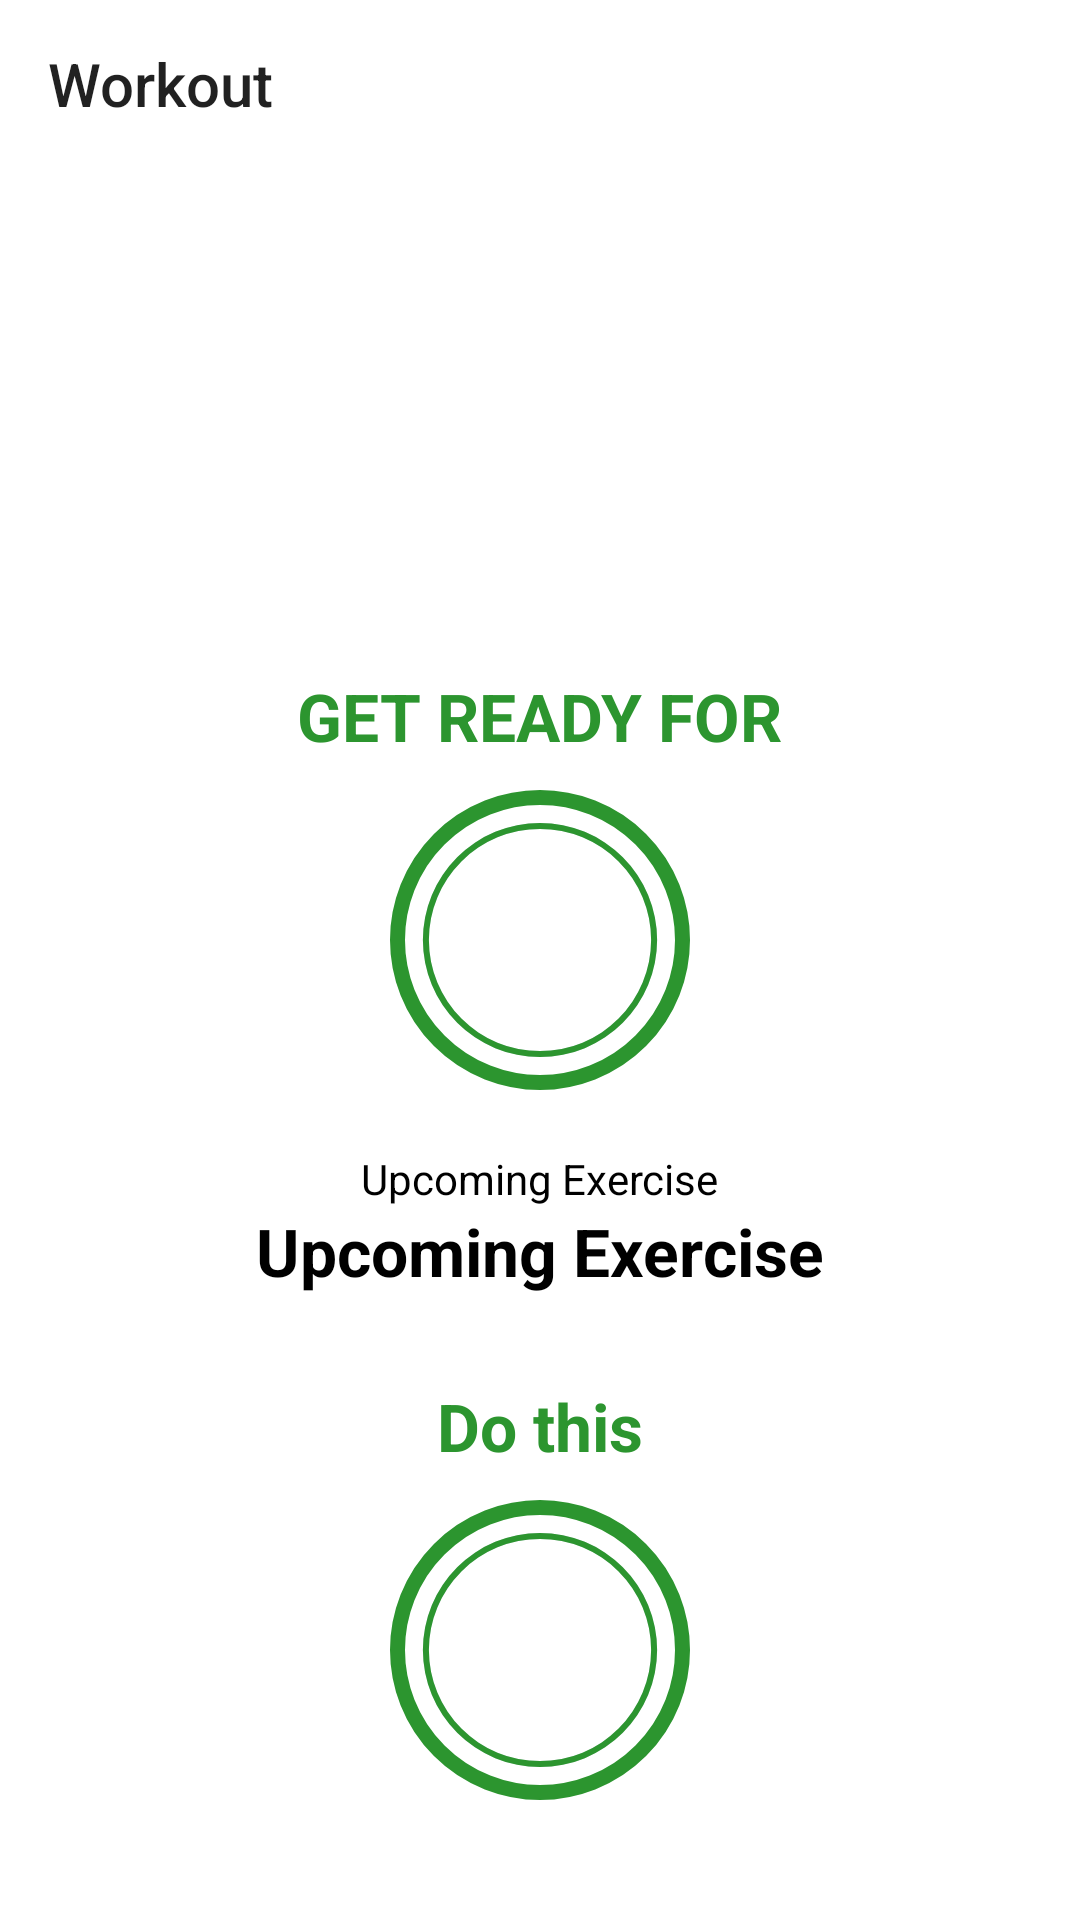

Here is an Android app screen rendered from its layout file. Give the layout XML and the strings, colors and styles it references.
<!-- AndroidManifest.xml: activity theme Theme.Design.NoActionBar -->
<!-- res/layout/activity_exercise.xml -->
<?xml version="1.0" encoding="utf-8"?>
<RelativeLayout xmlns:android="http://schemas.android.com/apk/res/android"
    xmlns:app="http://schemas.android.com/apk/res-auto"
    xmlns:tools="http://schemas.android.com/tools"
    android:layout_width="match_parent"
    android:layout_height="match_parent"
    android:background="@color/white"
    android:orientation="vertical"
    tools:context=".ExerciseActivity">

    <androidx.appcompat.widget.Toolbar
        android:id="@+id/toolbar_exercise_activity"
        android:layout_width="match_parent"
        android:layout_height="?android:attr/actionBarSize"
        android:background="@color/white"
        android:theme="@style/AppTheme.PopupOverlay"
        app:title="@string/app_name" />


    <LinearLayout
        android:id="@+id/llRestView"
        android:layout_width="match_parent"
        android:layout_height="match_parent"
        android:layout_above="@id/rvExerciseStatus"
        android:layout_below="@id/toolbar_exercise_activity"
        android:layout_marginBottom="30dp"
        android:gravity="center"
        android:orientation="vertical"
        android:visibility="visible">

        <TextView
            android:id="@+id/tvRestView"
            android:layout_width="wrap_content"
            android:layout_height="wrap_content"
            android:text="@string/get_ready_for"
            android:textColor="@color/accent"
            android:textSize="22sp"
            android:textStyle="bold" />

        <FrameLayout
            android:layout_width="100dp"
            android:layout_height="100dp"
            android:layout_marginTop="10dp"
            android:background="@drawable/item_circular_color_accent_border">

            <ProgressBar
                android:id="@+id/progressbar"
                style="?android:attr/progressBarStyleHorizontal"
                android:layout_width="100dp"
                android:layout_height="100dp"
                android:layout_gravity="center"
                android:background="@drawable/circular_progress_grey"
                android:indeterminate="false"
                android:max="10"
                android:progress="100"
                android:progressDrawable="@drawable/circular_progress_bar"
                android:rotation="-90" />


            <LinearLayout
                android:layout_width="60dp"
                android:layout_height="60dp"
                android:layout_gravity="center"
                android:background="@drawable/item_circular_color_accent_background"
                android:gravity="center">

                <TextView
                    android:id="@+id/tvTimer"
                    android:layout_width="wrap_content"
                    android:layout_height="wrap_content"
                    android:text="@string/_10"
                    android:textColor="@color/white"
                    android:textSize="25sp"
                    android:textStyle="bold" />

            </LinearLayout>


        </FrameLayout>

        <TextView
            android:layout_width="wrap_content"

            android:layout_height="wrap_content"
            android:layout_marginTop="20dp"

            android:foregroundGravity="center"
            android:text="@string/upcoming_exercise"

            android:textColor="@color/black"
            android:visibility="visible" />

        <TextView
            android:id="@+id/upcoming_exercise"
            android:layout_width="wrap_content"
            android:layout_height="wrap_content"
            android:foregroundGravity="center"
            android:text="@string/upcoming_exercise"
            android:textColor="@color/black"
            android:textSize="22sp"
            android:textStyle="bold"

            android:visibility="visible" />

    </LinearLayout>


    <LinearLayout
        android:id="@+id/llExerciseView"

        android:layout_width="match_parent"
        android:layout_height="match_parent"
        android:layout_above="@id/rvExerciseStatus"
        android:layout_below="@id/toolbar_exercise_activity"
        android:layout_marginBottom="30dp"
        android:gravity="center"
        android:orientation="vertical"
        android:visibility="visible"


        >

        <ImageView
            android:id="@+id/ivImage"
            android:layout_width="match_parent"
            android:layout_height="0dp"
            android:layout_weight="1"
            android:contentDescription="@string/image"
            android:scaleType="fitXY"
            android:src="@drawable/ic_jumping_jacks" />

        <TextView
            android:id="@+id/tvExerciseView"
            android:layout_width="wrap_content"
            android:layout_height="wrap_content"
            android:text="@string/do_this"
            android:textColor="@color/accent"
            android:textSize="22sp"
            android:textStyle="bold" />

        <FrameLayout
            android:id="@+id/exerciseFrameLayout"
            android:layout_width="100dp"
            android:layout_height="100dp"
            android:layout_marginTop="10dp"
            android:background="@drawable/item_circular_color_accent_border">

            <ProgressBar
                android:id="@+id/exerciseProgressbar"
                style="?android:attr/progressBarStyleHorizontal"
                android:layout_width="100dp"
                android:layout_height="100dp"
                android:layout_gravity="center"
                android:background="@drawable/circular_progress_grey"
                android:indeterminate="false"
                android:max="10"
                android:progress="100"
                android:progressDrawable="@drawable/circular_progress_bar"
                android:rotation="-90" />


            <LinearLayout
                android:layout_width="60dp"
                android:layout_height="60dp"
                android:layout_gravity="center"
                android:background="@drawable/item_circular_color_accent_background"
                android:gravity="center">

                <TextView
                    android:id="@+id/exerciseTimerTv"
                    android:layout_width="wrap_content"
                    android:layout_height="wrap_content"
                    android:text="@string/_10"
                    android:textColor="@color/white"
                    android:textSize="25sp"
                    android:textStyle="bold" />

            </LinearLayout>


        </FrameLayout>


    </LinearLayout>

    <androidx.recyclerview.widget.RecyclerView
        android:id="@+id/rvExerciseStatus"
        android:layout_width="wrap_content"
        android:layout_height="wrap_content"
        android:layout_alignParentBottom="true"
        android:layout_centerHorizontal="true"
        android:layout_margin="5dp" />


</RelativeLayout>
<!-- resources referenced by this layout -->
<resources>
  <color name="accent">#2C952F</color>
  <color name="black">#FF000000</color>
  <color name="white">#FFFFFFFF</color>
  <!-- drawable circular_progress_bar (drawable) -->
  <?xml version="1.0" encoding="utf-8"?>
  <layer-list xmlns:android="http://schemas.android.com/apk/res/android">
  
      <item>
          <shape android:shape="ring"
              android:innerRadiusRatio="2.7"
              android:thicknessRatio="50.0"
              android:useLevel="true">
  
  
              <solid android:color="@color/accent"/>
          </shape>
      </item>
  </layer-list>
  <!-- drawable circular_progress_grey (drawable) -->
  <?xml version="1.0" encoding="utf-8"?>
  <layer-list xmlns:android="http://schemas.android.com/apk/res/android">
  
  
      <item>
          <shape android:shape="ring"
              android:innerRadiusRatio="2.7"
              android:thicknessRatio="50.0"
              android:useLevel="false">
  
  
              <solid android:color="#d4dee7"/>
          </shape>
      </item>
  </layer-list>
  <!-- drawable item_circular_color_accent_border (drawable) -->
  <?xml version="1.0" encoding="utf-8"?>
  <shape xmlns:android="http://schemas.android.com/apk/res/android"
      android:shape="oval"
      >
      <stroke
          android:width="5dp"
          android:color="@color/accent"/>
  
      <solid
          android:color="@color/white"/>
  
  </shape>
  <string name="_10">10</string>
  <string name="app_name">Workout</string>
  <string name="do_this">Do this</string>
  <string name="get_ready_for">GET READY FOR</string>
  <string name="image">Image</string>
  <string name="upcoming_exercise">Upcoming Exercise</string>
  <style name="AppTheme.PopupOverlay" parent="ThemeOverlay.AppCompat.Light">
          <item name="android:colorBackground">@color/MENU_POPUP_BACK_COLOR</item>
          <item name="android:textColor">@color/MENU_POPUP_ITEMS_COLOR</item>
      </style>
  <color name="MENU_POPUP_BACK_COLOR">#000000</color>
  <color name="MENU_POPUP_ITEMS_COLOR">#000000</color>
</resources>
